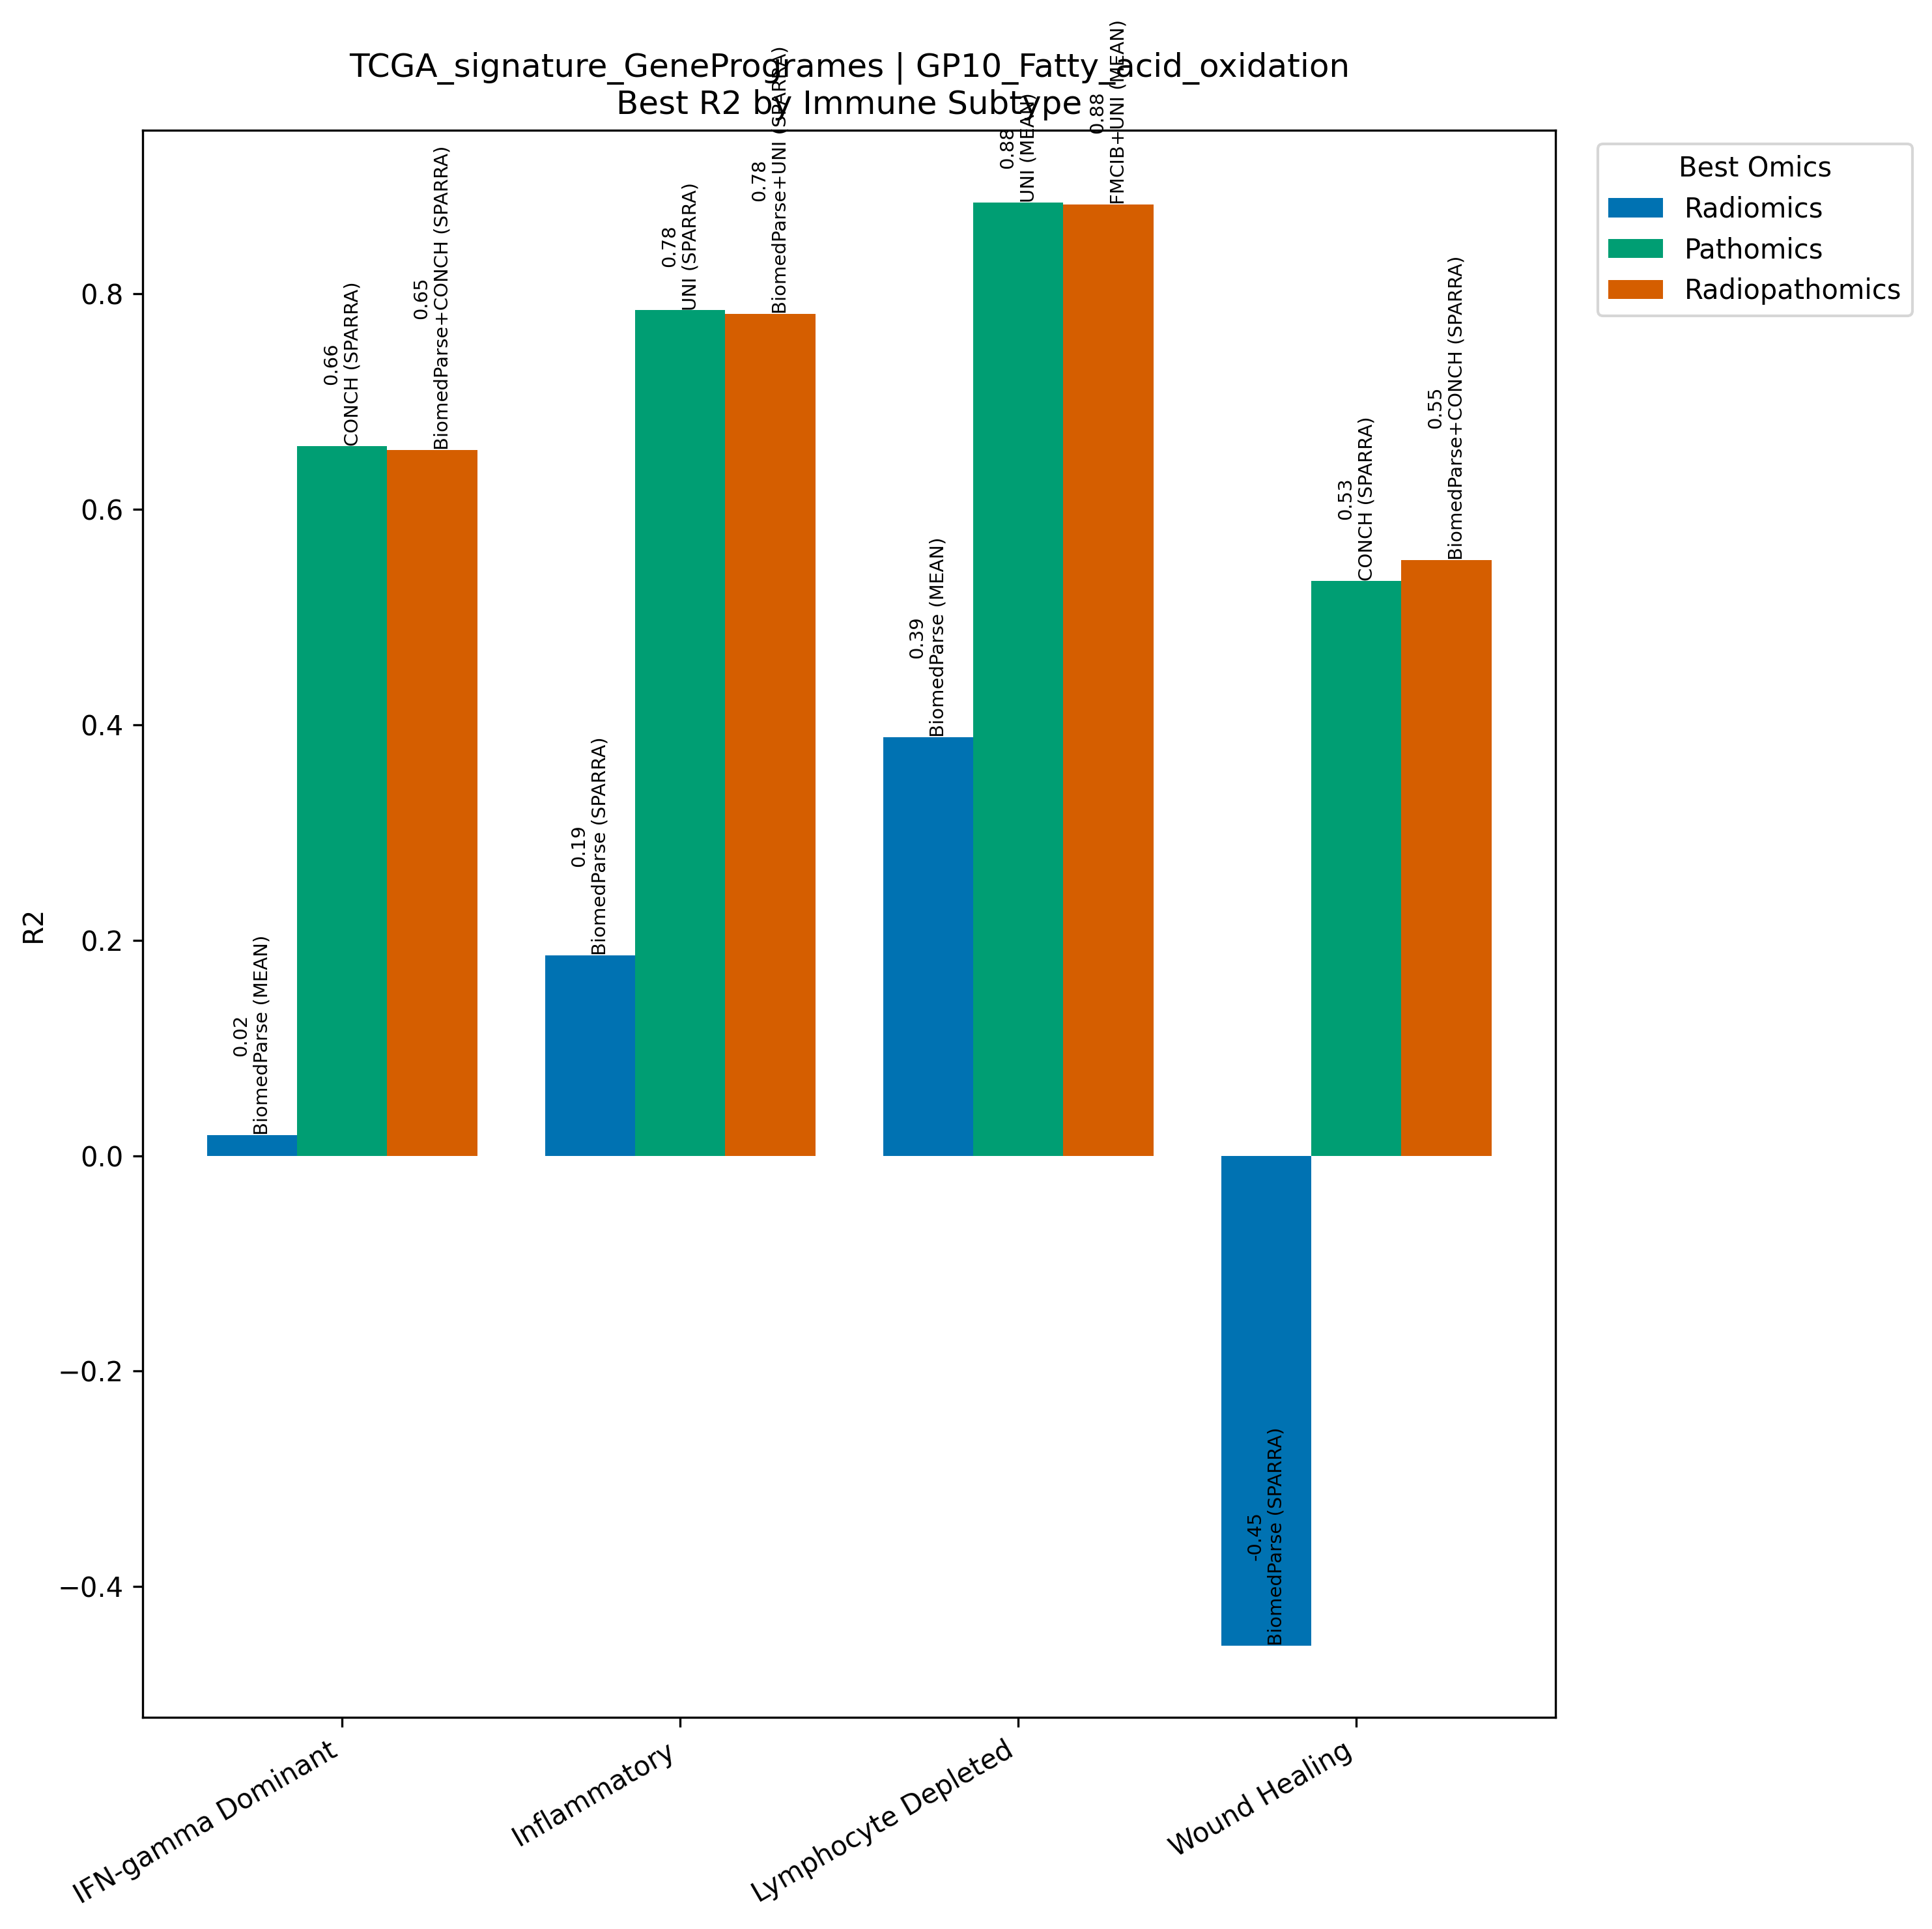

Source data for this figure (header and first rows):
Model, Omics, Subtype, R2, N
BiomedParse (MEAN), Radiomics, IFN-gamma Dominant, 0.01894, 267
CONCH (SPARRA), Pathomics, IFN-gamma Dominant, 0.6586, 267
BiomedParse+CONCH (SPARRA), Radiopathomics, IFN-gamma Dominant, 0.6548, 267
BiomedParse (SPARRA), Radiomics, Inflammatory, 0.1861, 311
UNI (SPARRA), Pathomics, Inflammatory, 0.7847, 311
BiomedParse+UNI (SPARRA), Radiopathomics, Inflammatory, 0.7811, 311
BiomedParse (MEAN), Radiomics, Lymphocyte Depleted, 0.3882, 94
UNI (MEAN), Pathomics, Lymphocyte Depleted, 0.8848, 94
FMCIB+UNI (MEAN), Radiopathomics, Lymphocyte Depleted, 0.8829, 94
BiomedParse (SPARRA), Radiomics, Wound Healing, -0.4546, 214
CONCH (SPARRA), Pathomics, Wound Healing, 0.5334, 214
BiomedParse+CONCH (SPARRA), Radiopathomics, Wound Healing, 0.5531, 214
